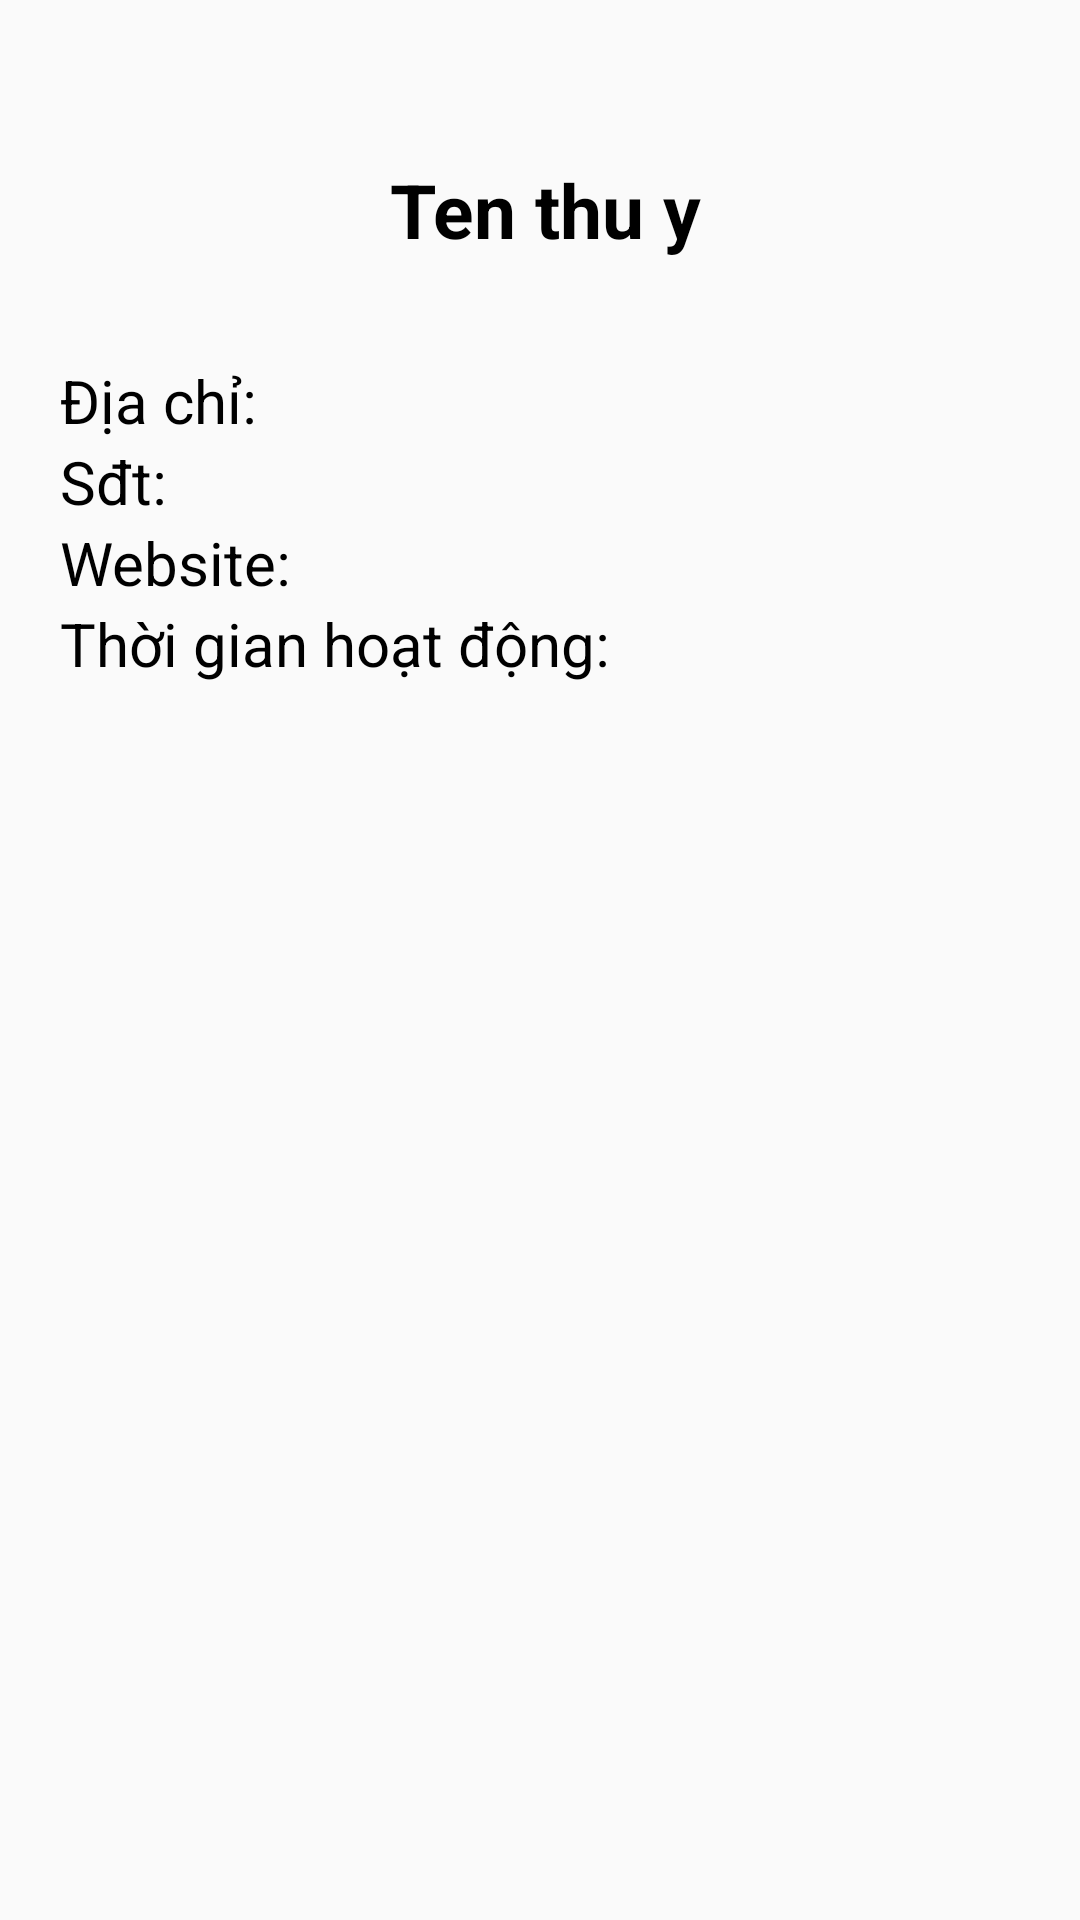

The Android layout XML behind this screen, and the referenced resources:
<!-- AndroidManifest.xml: application theme Theme.PetCare -->
<!-- res/layout/quangcao_recyc.xml -->
<?xml version="1.0" encoding="utf-8"?>
<LinearLayout xmlns:android="http://schemas.android.com/apk/res/android"
    android:layout_width="match_parent"
    android:layout_height="wrap_content"
    android:layout_marginVertical="10dp"
    android:background="@drawable/border_tron"
    android:orientation="vertical"
    android:padding="20dp">
    <LinearLayout
        android:layout_width="match_parent"
        android:layout_height="wrap_content">
        <ImageView
            android:layout_width="100dp"
            android:layout_height="100dp"
            android:id="@+id/anhqq"
            android:scaleType="fitCenter"
            android:layout_marginRight="10dp"
            />
        <TextView
            android:layout_width="wrap_content"
            android:layout_height="wrap_content"
            android:textSize="25sp"
            android:text="Ten thu y"
            android:layout_gravity="center"
            android:textColor="@color/black"
            android:textStyle="bold"
            android:id="@+id/tvtenqq"/>
    </LinearLayout>

    <LinearLayout
        android:layout_width="match_parent"
        android:layout_height="wrap_content"
        android:orientation="vertical">

        <RelativeLayout
            android:layout_width="match_parent"
            android:layout_height="wrap_content">

            <TextView
                android:id="@+id/dc"
                android:layout_width="wrap_content"
                android:layout_height="wrap_content"
                android:text="@string/dichi"
                android:textColor="@color/black"
                android:textSize="20sp" />
            <TextView
                android:layout_width="wrap_content"
                android:layout_height="wrap_content"
                android:layout_toRightOf="@id/dc"
                android:textSize="20sp"
                android:layout_marginLeft="5dp"
                android:textColor="@color/black"
                android:id="@+id/tvDCqq"/>
        </RelativeLayout>
        <RelativeLayout
            android:layout_width="match_parent"
            android:layout_height="wrap_content">
            <TextView
                android:layout_width="wrap_content"
                android:layout_height="wrap_content"
                android:text="@string/sdt"
                android:textSize="20sp"
                android:textColor="@color/black"
                android:id="@+id/sdt"/>
            <TextView
                android:layout_width="wrap_content"
                android:layout_height="wrap_content"
                android:layout_toRightOf="@id/sdt"
                android:layout_marginLeft="5dp"
                android:textSize="20sp"
                android:textColor="@color/black"
                android:id="@+id/tvSdtqq"/>
        </RelativeLayout>
        <RelativeLayout
            android:layout_width="match_parent"
            android:layout_height="wrap_content">
            <TextView
                android:layout_width="wrap_content"
                android:layout_height="wrap_content"
                android:text="@string/web"
                android:textSize="20sp"
                android:textColor="@color/black"
                android:id="@+id/web"/>
            <TextView
                android:layout_width="wrap_content"
                android:layout_height="wrap_content"
                android:layout_toRightOf="@id/web"
                android:layout_marginLeft="5dp"
                android:textSize="20sp"
                android:textColor="@color/black"
                android:id="@+id/tvwebqq"/>
        </RelativeLayout>
        <RelativeLayout
            android:layout_width="match_parent"
            android:layout_height="wrap_content">
            <TextView
                android:layout_width="wrap_content"
                android:layout_height="wrap_content"
                android:text="@string/tg"
                android:textSize="20sp"
                android:textColor="@color/black"
                android:id="@+id/tg"/>
            <TextView
                android:layout_width="wrap_content"
                android:layout_height="wrap_content"
                android:layout_toRightOf="@id/tg"
                android:textSize="20sp"
                android:layout_marginLeft="5dp"
                android:textColor="@color/black"
                android:id="@+id/tvTgqq"/>
        </RelativeLayout>
    </LinearLayout>
</LinearLayout>
<!-- resources referenced by this layout -->
<resources>
  <color name="black">#FF000000</color>
  <string name="dichi">Địa chỉ: </string>
  <string name="sdt">Sđt: </string>
  <string name="tg">Thời gian hoạt động: </string>
  
      --chitiet--
  <string name="web">Website: </string>
  <style name="Theme.PetCare" parent="Theme.AppCompat.DayNight.NoActionBar">
          
          <item name="colorPrimary">@color/purple_500</item>
          <item name="colorPrimaryVariant">@color/purple_700</item>
          <item name="colorOnPrimary">@color/white</item>
          
          <item name="colorSecondary">@color/teal_200</item>
          <item name="colorSecondaryVariant">@color/teal_700</item>
          <item name="colorOnSecondary">@color/black</item>
          
          <item name="android:statusBarColor" tools:targetApi="l">?attr/colorPrimaryVariant</item>
          
      </style>
  <color name="purple_500">#FF6200EE</color>
  <color name="purple_700">#002DB3</color>
  <color name="white">#FFFFFFFF</color>
  <color name="teal_200">#004740</color>
  <color name="teal_700">#FF018786</color>
</resources>
